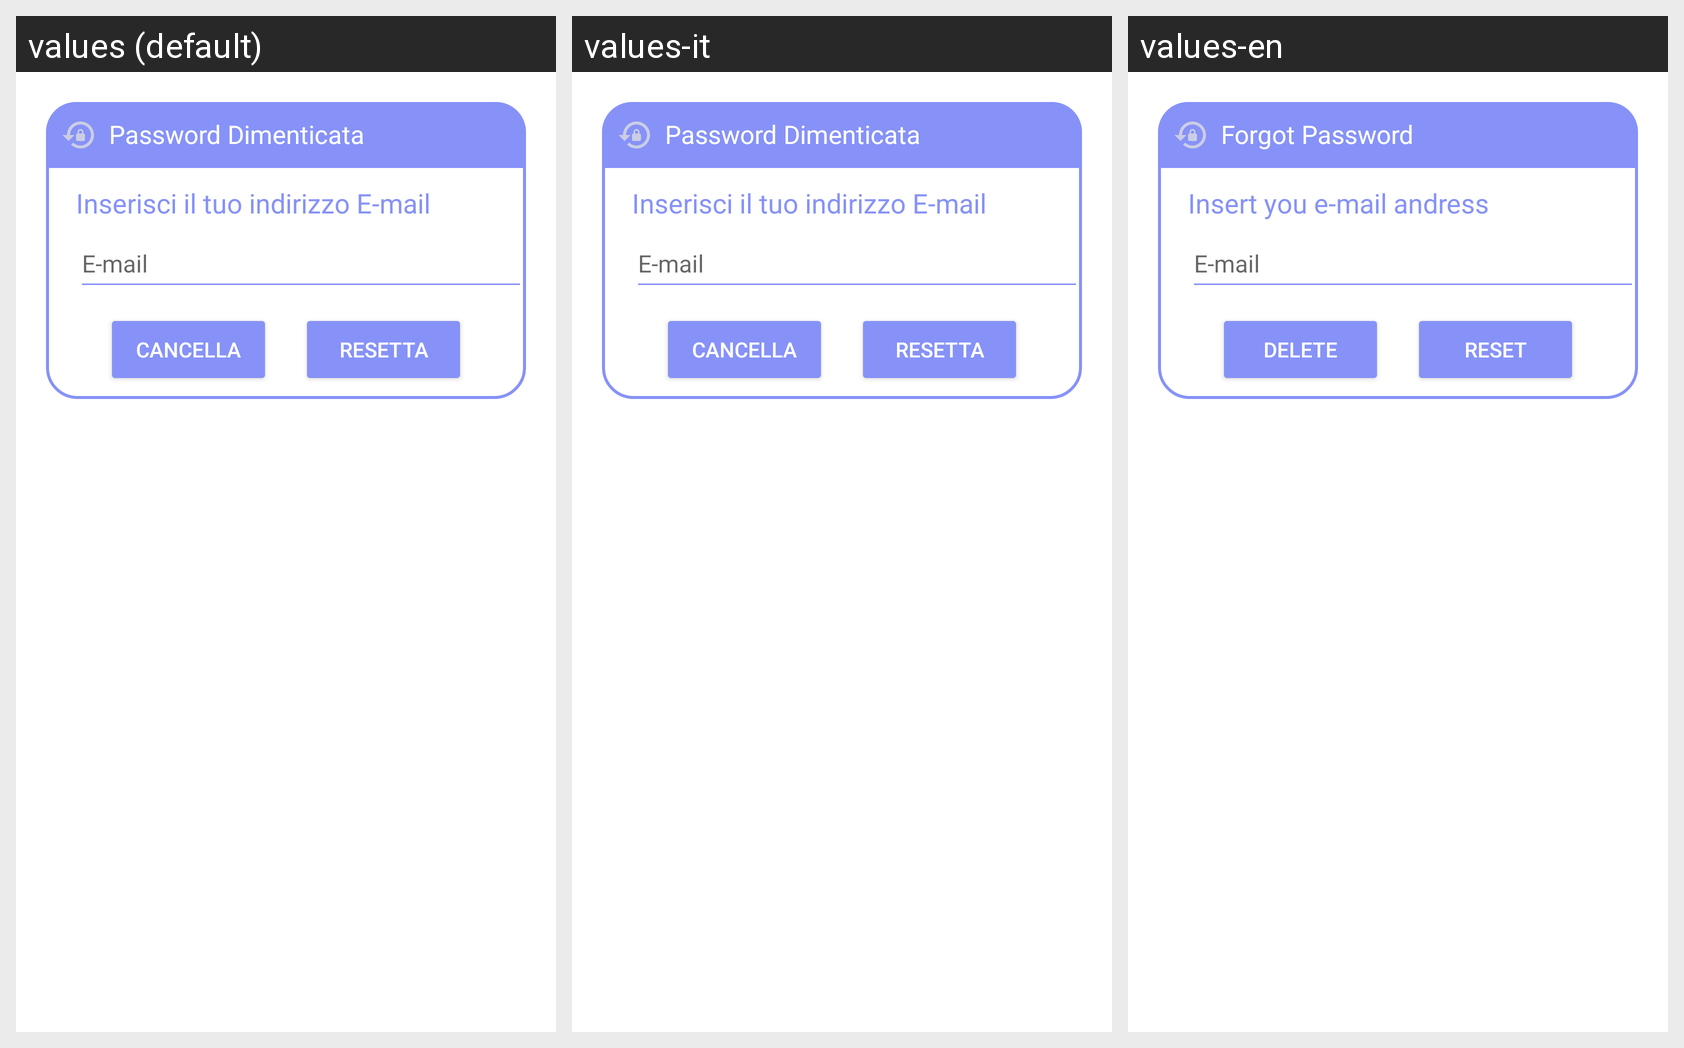

The Android screen above is rendered under several locales of the same app. Produce the string resources it draws, with the default and per-locale values.
Android screen res/layout/dialog_forgot.xml rendered under 3 locales, left to right: values (default), values-it, values-en. Device: Nexus 5 (rendered at 1080×1920; each locale shown at half size, 540×960, under a caption strip naming it); theme Theme.EmiApp.
Strings drawn on this screen, with the default value and each locale's value (text and hints the layout hard-codes, and strings that could not be matched under every locale, appear in the picture but are not listed):

password_dimenticata
  values: Password Dimenticata
  values-it: Password Dimenticata
  values-en: Forgot Password

inserisci_il_tuo_indirizzo_e_mail
  values: Inserisci il tuo indirizzo E-mail
  values-it: Inserisci il tuo indirizzo E-mail
  values-en: Insert you e-mail andress

cancella
  values: Cancella
  values-it: Cancella
  values-en: Delete

resetta
  values: Resetta
  values-it: Resetta
  values-en: Reset
